Image classification data set "RBC_database" (MontpellierRessourcesImagerie/mri-workshop-machine-learning on GitHub). Class labels (2): bad red blood cell, good red blood cell.

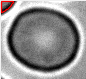
Label: bad red blood cell

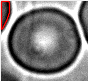
Label: bad red blood cell

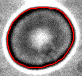
Label: good red blood cell

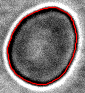
Label: good red blood cell

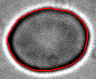
Label: good red blood cell

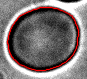
Label: bad red blood cell
